The GitHub repository kay-16/CSC173-DeepCV-Reambonanza contains a labelled image folder "transformed_dataset" with 4 categories: dangerous, extremely dangerous, safe, slightly risky. Examples follow, each with its label.

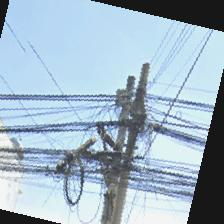
Label: dangerous

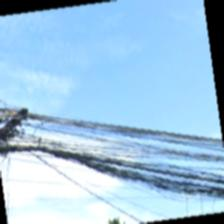
Label: slightly risky

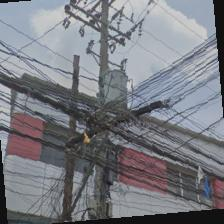
Label: extremely dangerous

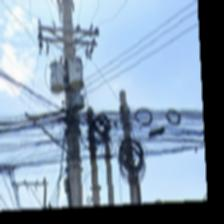
Label: dangerous

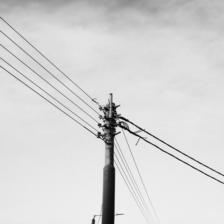
Label: safe

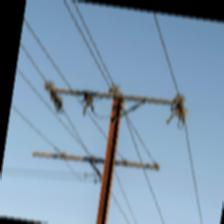
Label: safe
